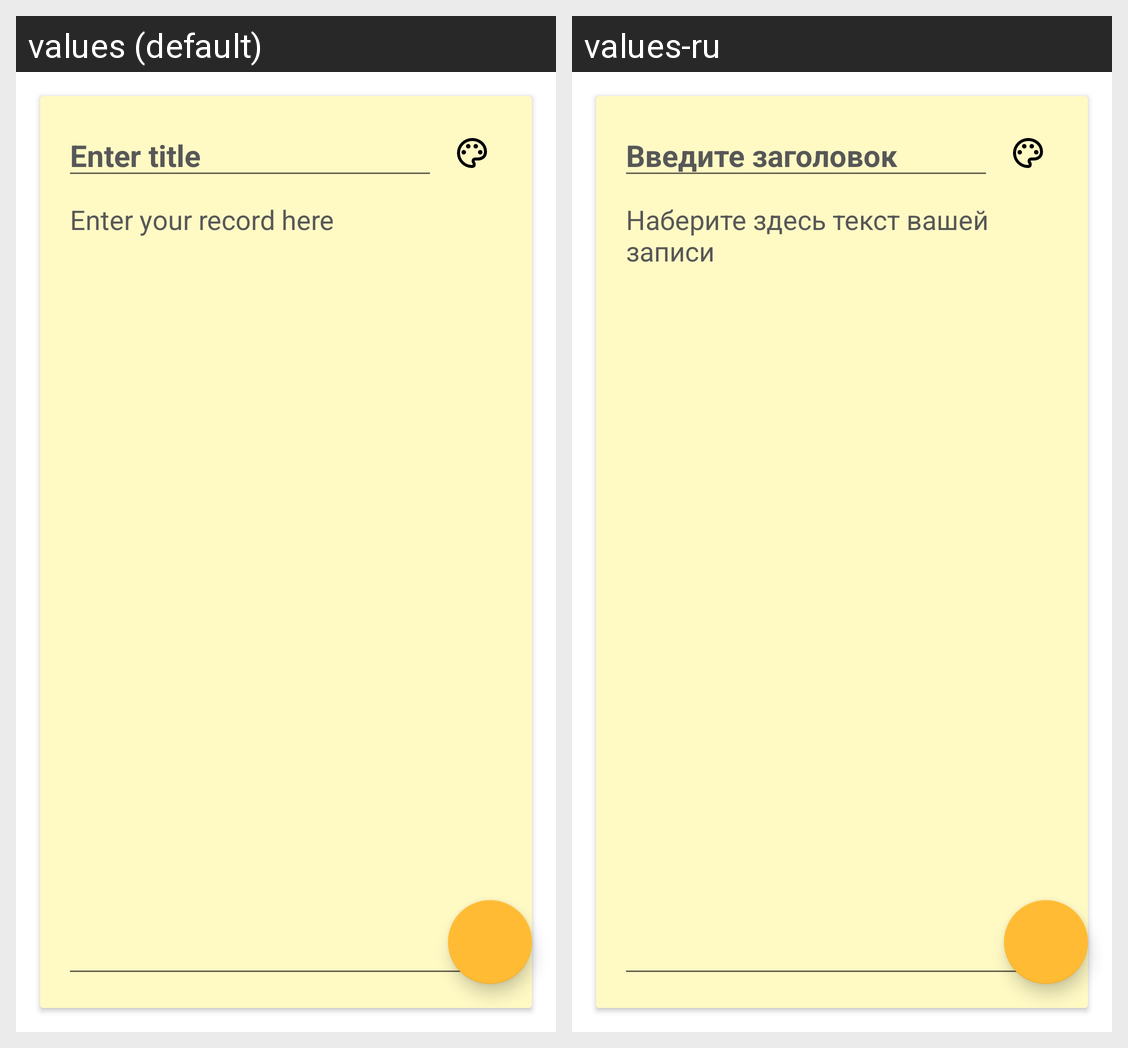

The same Android screen rendered under two of its app's locales, left to right. List the strings drawn on it with the default value and each locale's translation.
Android screen res/layout/fragment_new_record.xml rendered under 2 locales, left to right: values (default), values-ru. Device: Nexus 5 (rendered at 1080×1920; each locale shown at half size, 540×960, under a caption strip naming it); theme Theme.NoteApp.
Strings drawn on this screen, with the default value and each locale's value (text and hints the layout hard-codes, and strings that could not be matched under every locale, appear in the picture but are not listed):

enter_title
  values: Enter title
  values-ru: Введите заголовок

enter_record
  values: Enter your record here
  values-ru: Наберите здесь текст вашей записи
